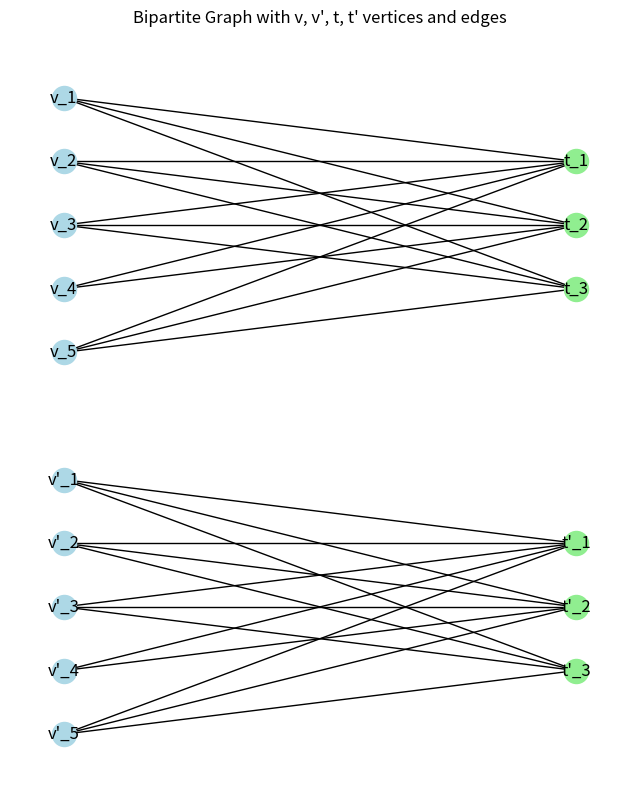

The matplotlib source for this figure:
import random

import matplotlib.pyplot as plt
import networkx as nx

# Parameters
n = 5  # number of v vertices
m = 3  # number of t vertices

# Create bipartite graph
G = nx.Graph()

# Add vertices
v_vertices = [f'v_{i}' for i in range(1, n + 1)]
v_prime_vertices = [f"v'_{i}" for i in range(1, n + 1)]
t_vertices = [f't_{i}' for i in range(1, m + 1)]
t_prime_vertices = [f"t'_{i}" for i in range(1, m + 1)]

G.add_nodes_from(v_vertices, bipartite=0)
G.add_nodes_from(v_prime_vertices, bipartite=0)
G.add_nodes_from(t_vertices, bipartite=1)
G.add_nodes_from(t_prime_vertices, bipartite=1)

# Add edges: each v and v' vertex connects to 2-4 random t and t' vertices
for v_node in v_prime_vertices:  # + v_prime_vertices: # Renamed 'v' to 'v_node' to avoid conflict
    num_edges = random.choice([2, 3, 4])
    # Ensure that the number of targets requested is not more than available targets
    # Total t and t' vertices = m + m = 2*m
    # If num_edges > 2*m, then sample size will be larger than population
    actual_num_edges = min(num_edges, m)
    targets = random.sample(t_prime_vertices,  # + t_prime_vertices,
                            actual_num_edges)
    for t_node in targets:  # Renamed 't' to 't_node'
        G.add_edge(v_node, t_node)
        G.add_edge(v_node.replace("'", ""), t_node.replace("'", ""))  # Connect v' to t and v to t

# Position nodes
pos = {}

# Left side: v vertices vertically spaced at x=0
for i, v_node in enumerate(v_vertices):  # Renamed 'v' to 'v_node'
    pos[v_node] = (0, -i)

# Below v vertices: v' vertices vertically spaced at x=0, below v vertices
for i, v_prime_node in enumerate(v_prime_vertices):  # Renamed 'v_prime' to 'v_prime_node'
    pos[v_prime_node] = (0, -n - i - 1)

# Right side: t vertices vertically spaced at x=1
for i, t_node in enumerate(t_vertices):  # Renamed 't' to 't_node'
    pos[t_node] = (1, -i-1)

# Below t vertices: t' vertices vertically spaced at x=1, below t vertices
for i, t_prime_node in enumerate(t_prime_vertices):  # Renamed 't_prime' to 't_prime_node'
    pos[t_prime_node] = (1, -m - i - 4)

# Draw graph
plt.figure(figsize=(8, 10))  # Adjusted figure size for better layout

# Draw nodes with colors
nx.draw_networkx_nodes(G, pos, nodelist=v_vertices, node_color='lightblue', label='v vertices')
nx.draw_networkx_nodes(G, pos, nodelist=v_prime_vertices, node_color='lightblue', label="v' vertices")
nx.draw_networkx_nodes(G, pos, nodelist=t_vertices, node_color='lightgreen', label='t vertices')
nx.draw_networkx_nodes(G, pos, nodelist=t_prime_vertices, node_color='lightgreen', label="t' vertices")

# Draw edges
nx.draw_networkx_edges(G, pos)

# Draw labels
nx.draw_networkx_labels(G, pos)

plt.title("Bipartite Graph with v, v', t, t' vertices and edges")
plt.axis('off')
# plt.legend(scatterpoints=1, loc='lower center', ncol=2) # Adjusted legend position
plt.show()
